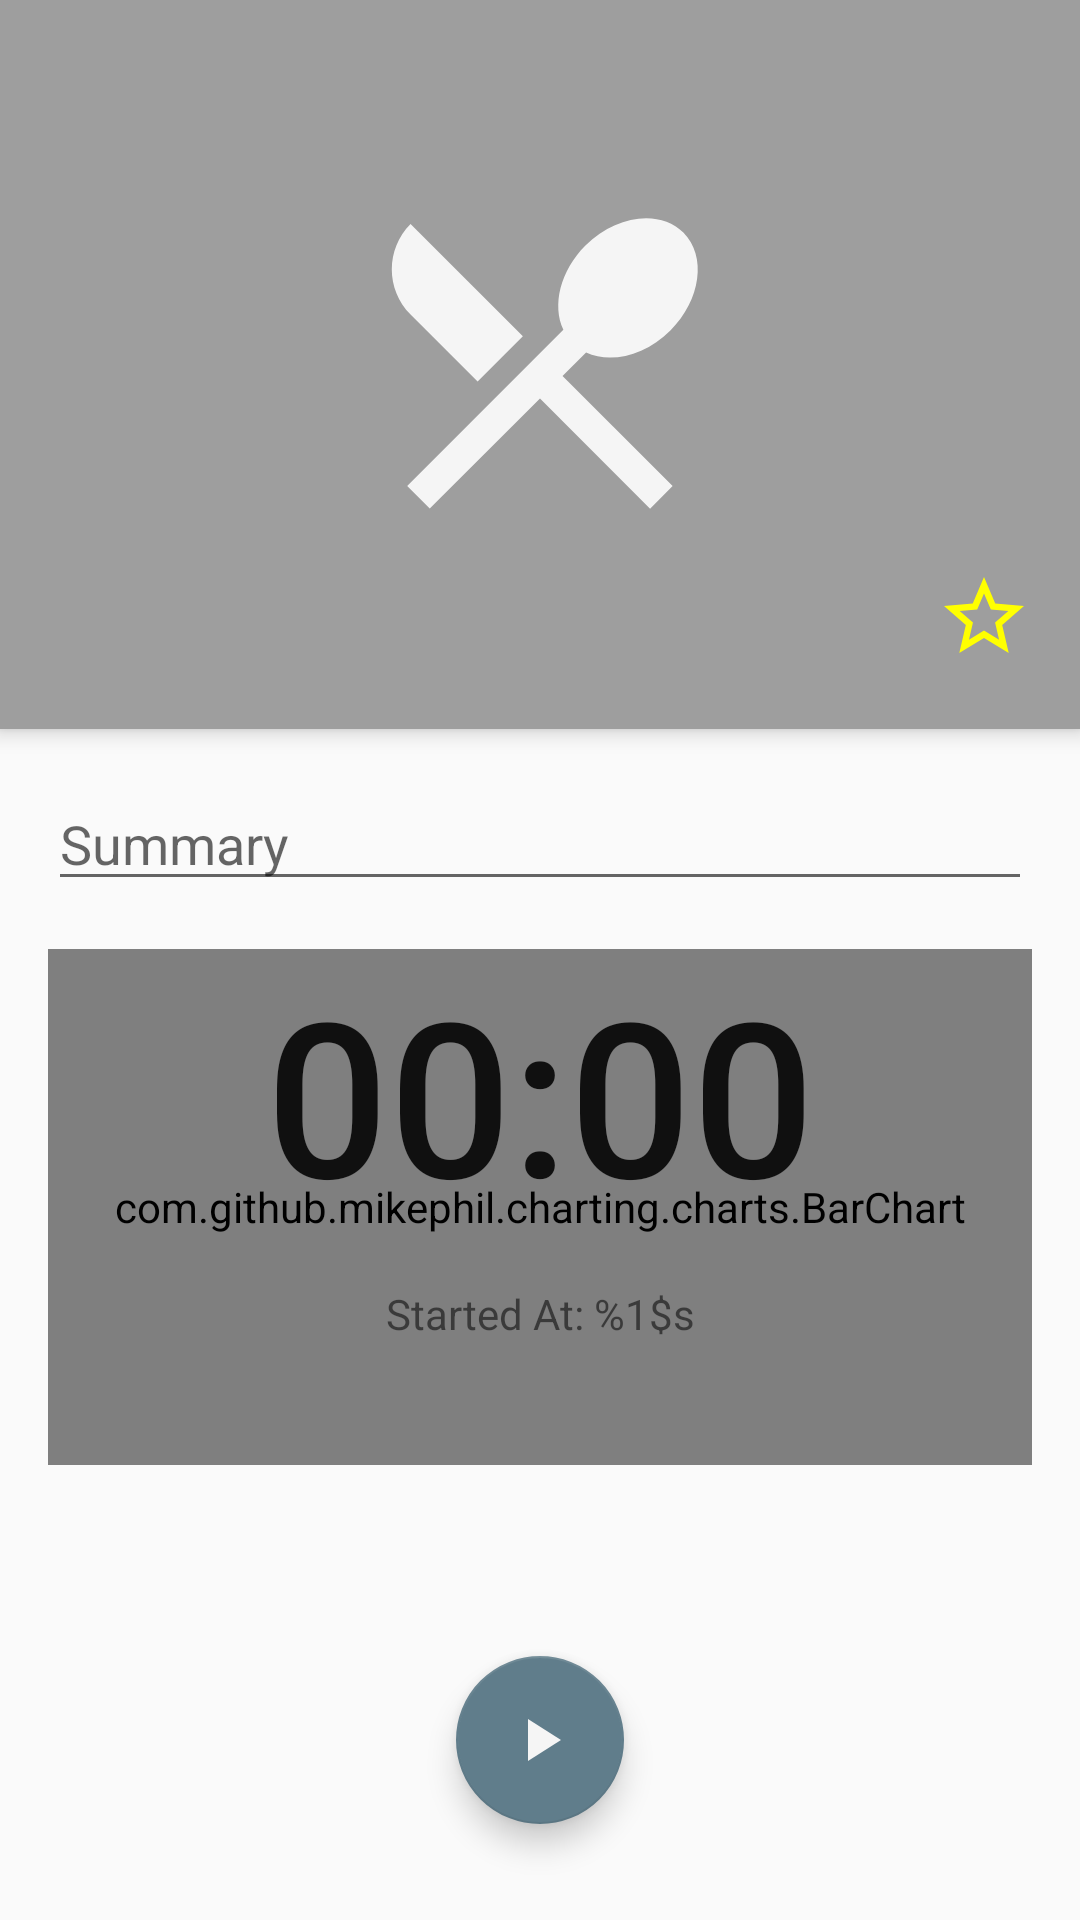

The Android layout XML behind this screen, and the referenced resources:
<!-- AndroidManifest.xml: application theme AppTheme -->
<!-- res/layout/activity_category_details.xml -->
<?xml version="1.0" encoding="utf-8"?>
<android.support.constraint.ConstraintLayout xmlns:android="http://schemas.android.com/apk/res/android"
        xmlns:tools="http://schemas.android.com/tools"
        xmlns:app="http://schemas.android.com/apk/res-auto"
        android:layout_width="match_parent"
        android:layout_height="match_parent"
        tools:context="com.youknow.timeisgold.view.activity.details.CategoryDetailsActivity">

    <android.support.v7.widget.Toolbar
            android:id="@+id/toolbar"
            android:layout_width="0dp"
            android:layout_height="56dp"
            android:background="?attr/colorPrimary"
            android:elevation="4dp"
            android:theme="@style/AppTheme.AppBarOverlay"
            app:popupTheme="@style/ThemeOverlay.AppCompat.Light"
            app:layout_constraintLeft_toLeftOf="parent"
            app:layout_constraintRight_toRightOf="parent"
            app:layout_constraintTop_toTopOf="parent" />

    <android.support.constraint.ConstraintLayout
            android:id="@+id/header"
            android:background="@color/colorPrimary"
            android:layout_width="0dp"
            android:layout_height="wrap_content"
            android:paddingBottom="16dp"
            android:orientation="vertical"
            android:elevation="4dp"
            app:layout_constraintTop_toBottomOf="@+id/toolbar"
            app:layout_constraintLeft_toLeftOf="parent"
            app:layout_constraintRight_toRightOf="parent">

        <ImageView
                android:id="@+id/iv_icon"
                android:layout_width="128dp"
                android:layout_height="128dp"
                android:layout_gravity="center"
                android:src="@drawable/ic_category_eating"
                app:layout_constraintLeft_toLeftOf="parent"
                app:layout_constraintRight_toRightOf="parent"
                app:layout_constraintBottom_toTopOf="@+id/tv_category_name" />

        <TextView
                android:id="@+id/tv_category_name"
                android:layout_width="wrap_content"
                android:layout_height="wrap_content"
                android:textColor="@color/colorPrimaryLight"
                android:textSize="32sp"
                android:layout_gravity="center"
                style="@style/Base.TextAppearance.AppCompat.Title"
                tools:text="@string/work"
                app:layout_constraintLeft_toLeftOf="parent"
                app:layout_constraintRight_toRightOf="parent"
                app:layout_constraintBottom_toBottomOf="parent" />

        <ImageView
                android:id="@+id/iv_favorite"
                android:layout_width="wrap_content"
                android:layout_height="wrap_content"
                android:layout_marginRight="16dp"
                android:src="@drawable/ic_no_favorite"
                app:layout_constraintRight_toRightOf="parent"
                app:layout_constraintTop_toTopOf="@+id/tv_category_name"
                app:layout_constraintBottom_toBottomOf="@+id/tv_category_name"
                android:layout_marginEnd="16dp" />

    </android.support.constraint.ConstraintLayout>

    <EditText
            android:id="@+id/et_desc"
            android:layout_width="0dp"
            android:layout_height="wrap_content"
            android:layout_margin="16dp"
            android:inputType="text"
            android:maxLines="1"
            android:hint="@string/summary"
            app:layout_constraintLeft_toLeftOf="parent"
            app:layout_constraintRight_toRightOf="parent"
            app:layout_constraintTop_toBottomOf="@+id/header" />

    <com.github.mikephil.charting.charts.BarChart
            android:id="@+id/bar_chart"
            android:layout_width="0dp"
            android:layout_height="172dp"
            android:layout_margin="16dp"
            app:layout_constraintLeft_toLeftOf="parent"
            app:layout_constraintRight_toRightOf="parent"
            app:layout_constraintTop_toBottomOf="@+id/et_desc"/>

    <Chronometer
            android:id="@+id/chron_elapsed_time"
            android:layout_width="wrap_content"
            android:layout_height="wrap_content"
            android:layout_margin="16dp"
            android:textSize="72sp"
            style="@style/Base.TextAppearance.AppCompat.Title"
            tools:text="45:00"
            app:layout_constraintLeft_toLeftOf="parent"
            app:layout_constraintRight_toRightOf="parent"
            app:layout_constraintTop_toBottomOf="@+id/et_desc" />

    <TextView
            android:id="@+id/tv_start_time"
            android:layout_width="wrap_content"
            android:layout_height="wrap_content"
            android:layout_margin="16dp"
            android:text="@string/started_at"
            app:layout_constraintLeft_toLeftOf="parent"
            app:layout_constraintRight_toRightOf="parent"
            app:layout_constraintTop_toBottomOf="@+id/chron_elapsed_time" />

    <android.support.design.widget.FloatingActionButton
            android:id="@+id/fab_operator"
            android:layout_width="wrap_content"
            android:layout_height="wrap_content"
            android:layout_marginBottom="32dp"
            android:src="@drawable/ic_start"
            app:layout_constraintLeft_toLeftOf="parent"
            app:layout_constraintRight_toRightOf="parent"
            app:layout_constraintBottom_toBottomOf="parent" />

</android.support.constraint.ConstraintLayout>
<!-- resources referenced by this layout -->
<resources>
  <color name="colorPrimary">#9E9E9E</color>
  <color name="colorPrimaryLight">#F5F5F5</color>
  <!-- drawable ic_category_eating (drawable) -->
  <vector xmlns:android="http://schemas.android.com/apk/res/android"
          android:width="84dp"
          android:height="84dp"
          android:viewportWidth="24.0"
          android:viewportHeight="24.0">
      <path
          android:pathData="M8.1,13.34l2.83,-2.83L3.91,3.5c-1.56,1.56 -1.56,4.09 0,5.66l4.19,4.18zM14.88,11.53c1.53,0.71 3.68,0.21 5.27,-1.38 1.91,-1.91 2.28,-4.65 0.81,-6.12 -1.46,-1.46 -4.2,-1.1 -6.12,0.81 -1.59,1.59 -2.09,3.74 -1.38,5.27L3.7,19.87l1.41,1.41L12,14.41l6.88,6.88 1.41,-1.41L13.41,13l1.47,-1.47z"
          android:fillColor="@color/colorPrimaryLight"/>
  </vector>
  <!-- drawable ic_no_favorite (drawable) -->
  <vector xmlns:android="http://schemas.android.com/apk/res/android"
          android:width="32dp"
          android:height="32dp"
          android:viewportWidth="24.0"
          android:viewportHeight="24.0">
      <path
          android:pathData="M22,9.24l-7.19,-0.62L12,2 9.19,8.63 2,9.24l5.46,4.73L5.82,21 12,17.27 18.18,21l-1.63,-7.03L22,9.24zM12,15.4l-3.76,2.27 1,-4.28 -3.32,-2.88 4.38,-0.38L12,6.1l1.71,4.04 4.38,0.38 -3.32,2.88 1,4.28L12,15.4z"
          android:fillColor="#ffff00"/>
  </vector>
  <!-- drawable ic_start (drawable) -->
  <vector xmlns:android="http://schemas.android.com/apk/res/android"
          android:width="24dp"
          android:height="24dp"
          android:viewportWidth="24.0"
          android:viewportHeight="24.0">
      <path
          android:pathData="M8,5v14l11,-7z"
          android:fillColor="@color/colorPrimaryLight"/>
  </vector>
  <string name="started_at">Started At: %1$s</string>
  <string name="summary">Summary</string>
  <string name="work">Work</string>
  <style name="AppTheme.AppBarOverlay" parent="ThemeOverlay.AppCompat.ActionBar">
          <item name="android:textColorPrimary">@color/colorPrimaryLight</item>
          <item name="android:textColor">@color/colorPrimaryLight</item>
          <item name="android:textColorPrimaryInverse">@color/colorPrimaryLight</item>
      </style>
  <style name="AppTheme" parent="Theme.AppCompat.Light.NoActionBar">
          
          <item name="colorPrimary">@color/colorPrimary</item>
          <item name="colorPrimaryDark">@color/colorPrimaryDark</item>
          <item name="colorAccent">@color/colorAccent</item>
      </style>
  <color name="colorPrimaryDark">#616161</color>
  <color name="colorAccent">#607D8B</color>
</resources>
